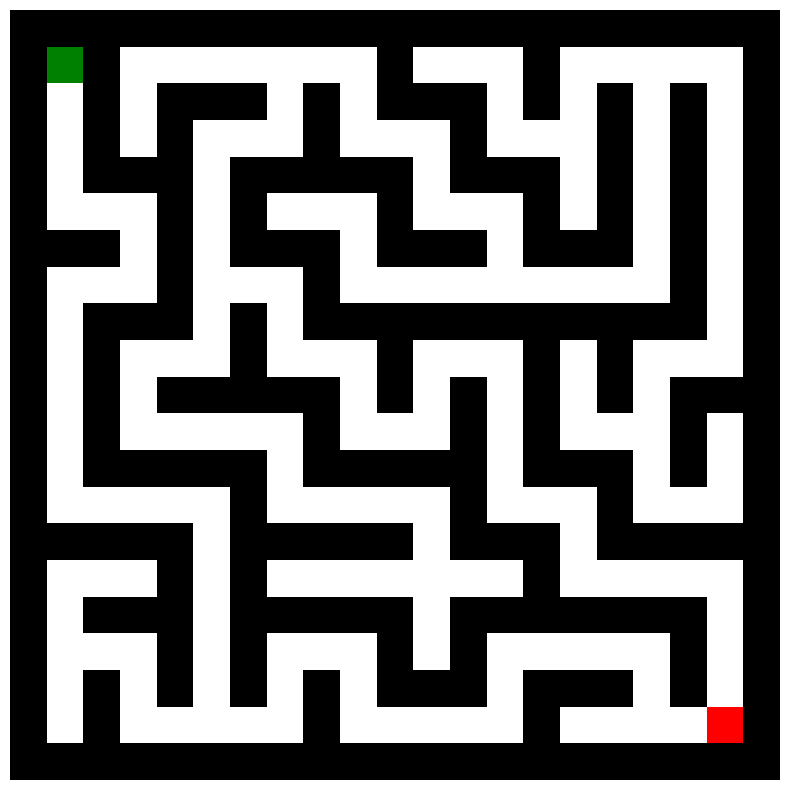
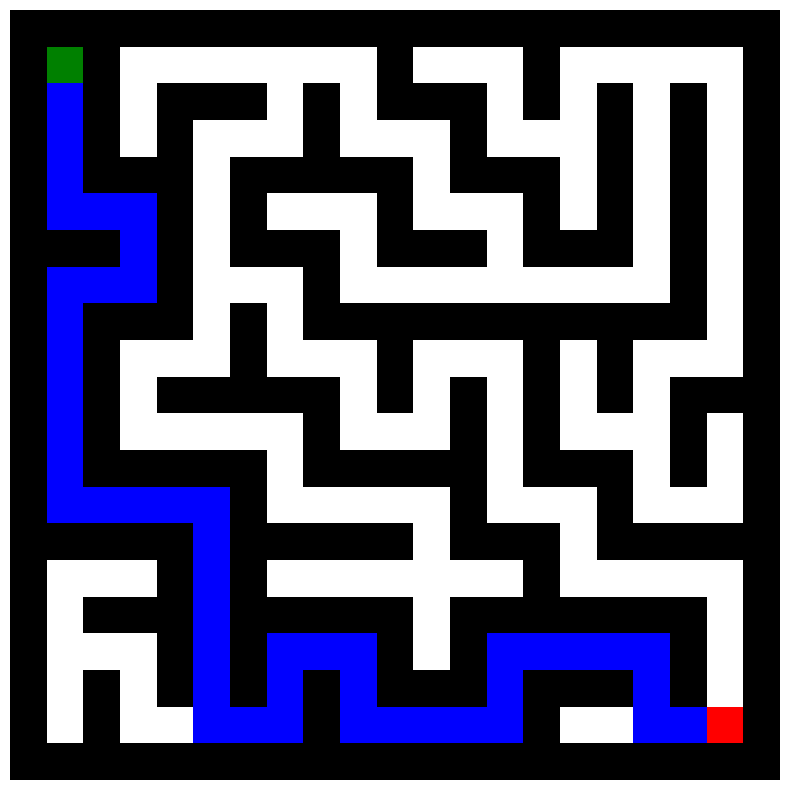

Python code for these plots, in order:
import numpy as np
import random
import matplotlib.pyplot as plt

class Maze:
    def __init__(self, width=21, height=21):
        self.width = width
        self.height = height
        self.maze = np.ones((height, width), dtype=int)
        self._generate_maze()

    def _generate_maze(self):
        self.maze[1][1] = 0
        self._carve_passages_from(1, 1)

    def _carve_passages_from(self, cx, cy):
        directions = [(2, 0), (-2, 0), (0, 2), (0, -2)]
        random.shuffle(directions)
        for dx, dy in directions:
            nx, ny = cx + dx, cy + dy
            if (1 <= nx < self.width-1 and 1 <= ny < self.height-1):
                if self.maze[ny][nx] == 1:
                    self.maze[cy + dy//2][cx + dx//2] = 0
                    self.maze[ny][nx] = 0
                    self._carve_passages_from(nx, ny)

class MazeEnv:
    def __init__(self, maze):
        self.maze = maze
        self.actions = ['up', 'down', 'left', 'right']
        self.reset()

    def reset(self):
        self.player_pos = [1, 1]
        return self.player_pos

    def step(self, action):
        x, y = self.player_pos
        moves = {'up': (x, y - 1), 'down': (x, y + 1),
                 'left': (x - 1, y), 'right': (x + 1, y)}
        x_new, y_new = moves[action]
        if self.maze[y_new][x_new] == 0:
            self.player_pos = [x_new, y_new]
        reward = -1
        done = False
        if self.player_pos == [self.maze.shape[1]-2, self.maze.shape[0]-2]:
            reward = 100
            done = True
        return self.player_pos, reward, done

class QLearningAgent:
    def __init__(self, env, alpha=0.1, gamma=0.9, epsilon=0.1):
        self.q_table = {}
        self.alpha = alpha
        self.gamma = gamma
        self.epsilon = epsilon
        self.env = env

    def get_q(self, state, action):
        return self.q_table.get((tuple(state), action), 0.0)

    def choose_action(self, state):
        if random.uniform(0,1) < self.epsilon:
            return random.choice(self.env.actions)
        else:
            q_values = [self.get_q(state, a) for a in self.env.actions]
            max_q = max(q_values)
            max_actions = [a for a, q in zip(self.env.actions, q_values)
                           if q == max_q]
            return random.choice(max_actions)

    def learn(self, state, action, reward, next_state):
        q_predict = self.get_q(state, action)
        q_target = reward + self.gamma * max(
            [self.get_q(next_state, a) for a in self.env.actions])
        self.q_table[(tuple(state), action)] = q_predict + \
            self.alpha * (q_target - q_predict)

def train_agent(env, agent, episodes=500):
    for episode in range(episodes):
        state = env.reset()
        total_reward = 0
        step_count = 0
        while True:
            action = agent.choose_action(state)
            next_state, reward, done = env.step(action)
            agent.learn(state, action, reward, next_state)
            state = next_state
            total_reward += reward
            step_count += 1
            if done:
                break
        if (episode+1) % 100 == 0:
            print(f"Episode: {episode+1}, Total Reward: {total_reward}, "
                  f"Steps: {step_count}")

def run_agent(env, agent):
    state = env.reset()
    path = [state.copy()]
    while True:
        action = agent.choose_action(state)
        next_state, reward, done = env.step(action)
        path.append(next_state.copy())
        state = next_state
        if done:
            break
    return path

def display_maze_with_path(maze, path, start_pos, goal_pos):
    maze_display = np.copy(maze)
    # values for visualization
    # 0: path (white)
    # 1: wall (black)
    # 2: agent's path (blue)
    # 3: start position (green)
    # 4: goal position (red)
    for pos in path:
        maze_display[pos[1]][pos[0]] = 2
    maze_display[start_pos[1]][start_pos[0]] = 3
    maze_display[goal_pos[1]][goal_pos[0]] = 4
    from matplotlib.colors import ListedColormap
    cmap = ListedColormap(['white', 'black', 'blue', 'green', 'red'])
    plt.figure(figsize=(10, 10))
    plt.imshow(maze_display, cmap=cmap)
    plt.axis('off')
    plt.show()

if __name__ == '__main__':
    maze_obj = Maze()
    # Define start and goal positions
    start_pos = [1, 1]
    goal_pos = [maze_obj.width-2, maze_obj.height-2]
    # Display the maze with start and goal positions
    display_maze_with_path(maze_obj.maze, [], start_pos, goal_pos)
    env = MazeEnv(maze_obj.maze)
    agent = QLearningAgent(env)
    train_agent(env, agent)
    path = run_agent(env, agent)
    # Visualize the maze with the path, start, and goal
    display_maze_with_path(maze_obj.maze, path, start_pos, goal_pos)
